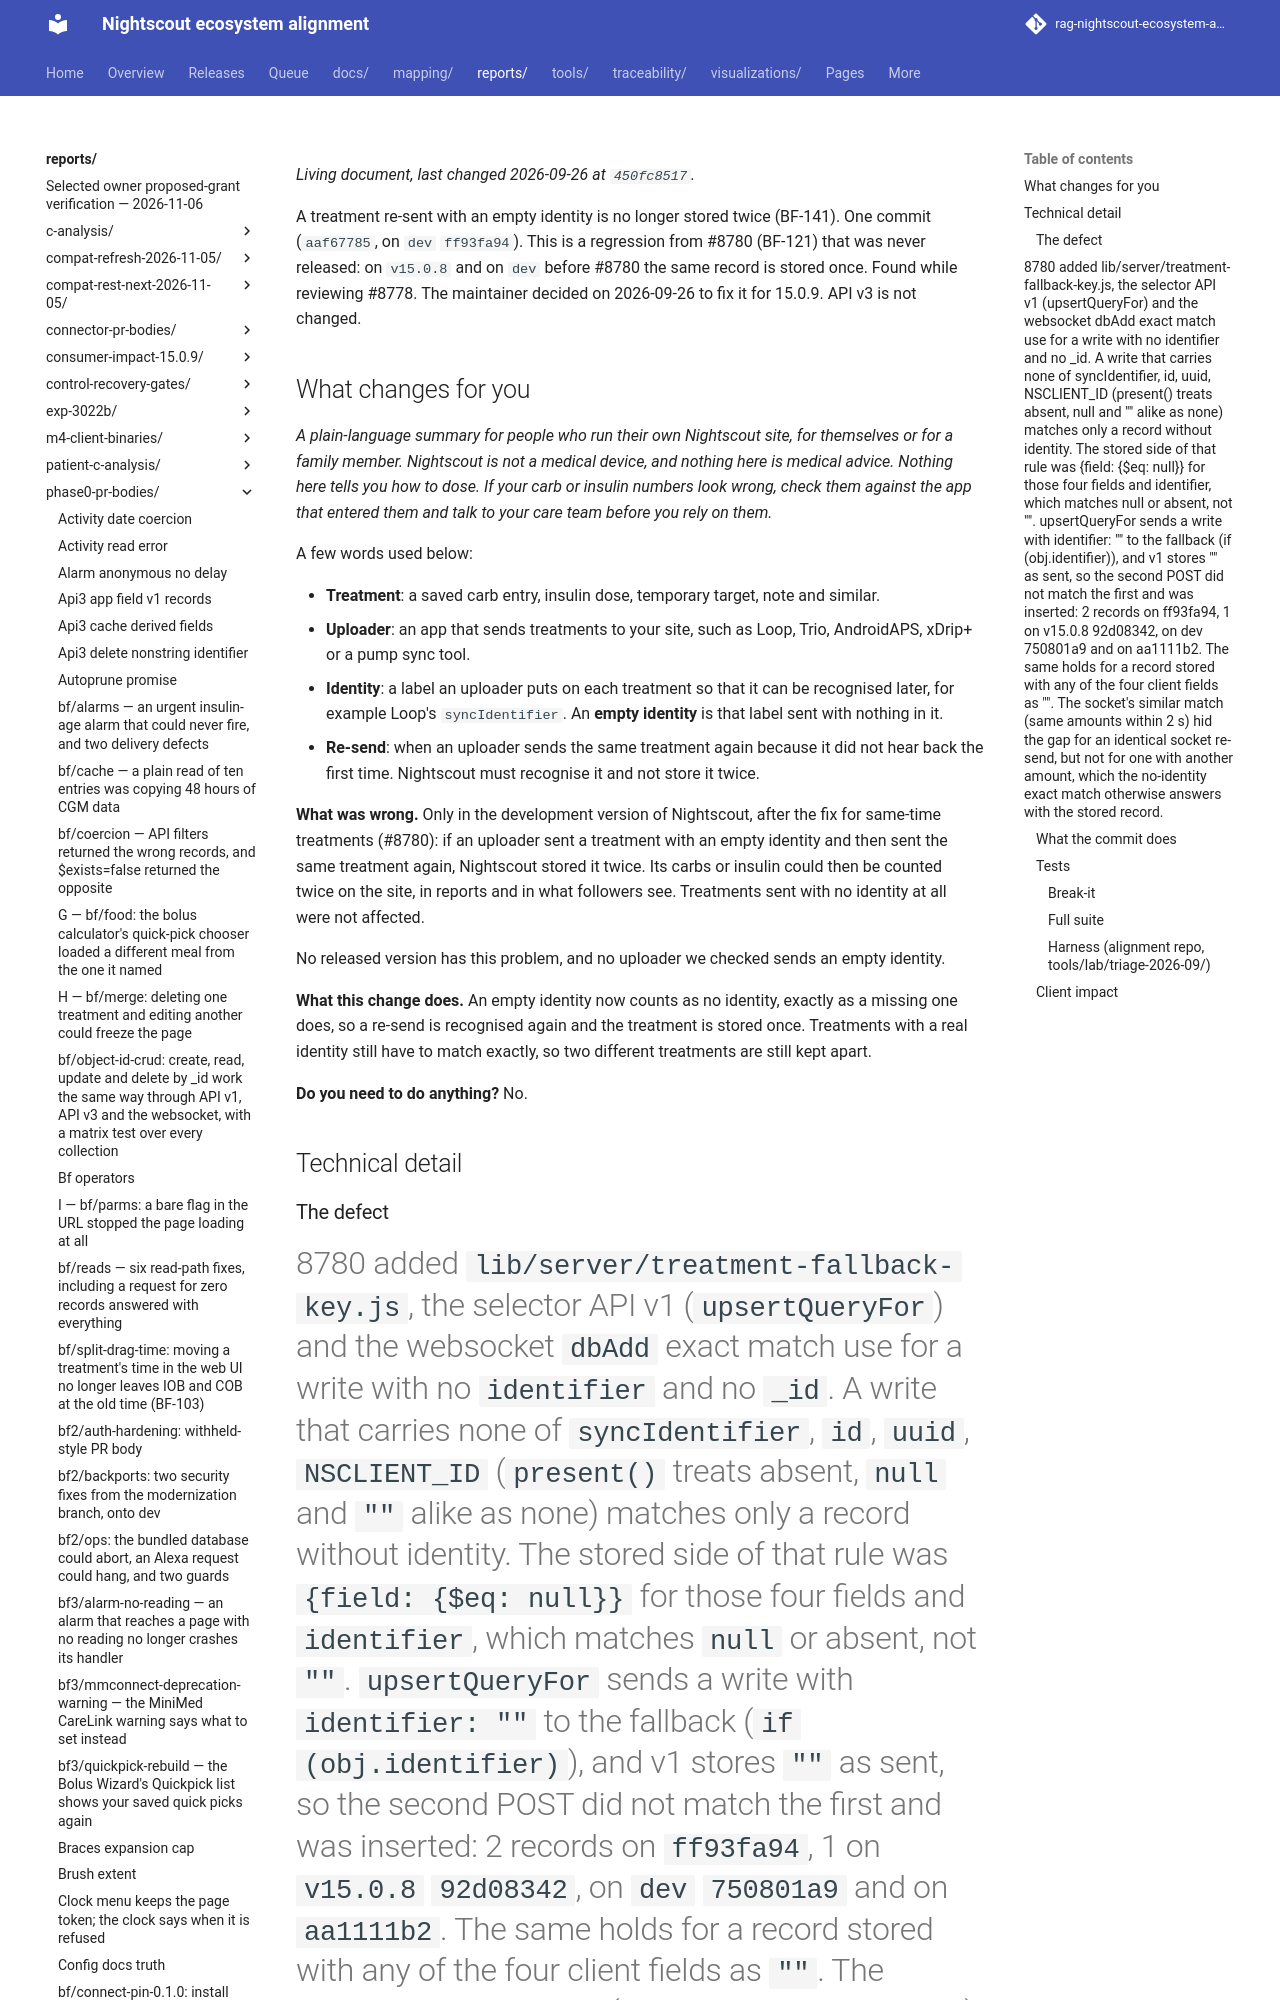

repository: bewest/rag-nightscout-ecosystem-alignment · page: reports/phase0-pr-bodies/fallback-key-empty-identifier.html · generator: mkdocs

<!-- Draft body for branch bf/fallback-key-empty-identifier at aaf67785 (one commit on dev ff93fa94), 2026-09-26. This comment is hidden on GitHub. Not opened; not pushed. -->
A treatment re-sent with an empty identity is no longer stored twice (BF-141). One commit (`aaf67785`, on `dev` `ff93fa94`). This is a regression from #8780 (BF-121) that was never released: on `v15.0.8` and on `dev` before #8780 the same record is stored once. Found while reviewing #8778. The maintainer decided on 2026-09-26 to fix it for 15.0.9. API v3 is not changed.

## What changes for you

*A plain-language summary for people who run their own Nightscout site, for themselves or for a family member. Nightscout is not a medical device, and nothing here is medical advice. Nothing here tells you how to dose. If your carb or insulin numbers look wrong, check them against the app that entered them and talk to your care team before you rely on them.*

A few words used below:

- **Treatment**: a saved carb entry, insulin dose, temporary target, note and similar.
- **Uploader**: an app that sends treatments to your site, such as Loop, Trio, AndroidAPS, xDrip+ or a pump sync tool.
- **Identity**: a label an uploader puts on each treatment so that it can be recognised later, for example Loop's `syncIdentifier`. An **empty identity** is that label sent with nothing in it.
- **Re-send**: when an uploader sends the same treatment again because it did not hear back the first time. Nightscout must recognise it and not store it twice.

**What was wrong.** Only in the development version of Nightscout, after the fix for same-time treatments (#8780): if an uploader sent a treatment with an empty identity and then sent the same treatment again, Nightscout stored it twice. Its carbs or insulin could then be counted twice on the site, in reports and in what followers see. Treatments sent with no identity at all were not affected.

No released version has this problem, and no uploader we checked sends an empty identity.

**What this change does.** An empty identity now counts as no identity, exactly as a missing one does, so a re-send is recognised again and the treatment is stored once. Treatments with a real identity still have to match exactly, so two different treatments are still kept apart.

**Do you need to do anything?** No.

## Technical detail

### The defect

#8780 added `lib/server/treatment-fallback-key.js`, the selector API v1 (`upsertQueryFor`) and the websocket `dbAdd` exact match use for a write with no `identifier` and no `_id`. A write that carries none of `syncIdentifier`, `id`, `uuid`, `NSCLIENT_ID` (`present()` treats absent, `null` and `""` alike as none) matches only a record without identity. The stored side of that rule was `{field: {$eq: null}}` for those four fields and `identifier`, which matches `null` or absent, not `""`. `upsertQueryFor` sends a write with `identifier: ""` to the fallback (`if (obj.identifier)`), and v1 stores `""` as sent, so the second POST did not match the first and was inserted: 2 records on `ff93fa94`, 1 on `v15.0.8` `92d08342`, on `dev` `750801a9` and on `aa1111b2`. The same holds for a record stored with any of the four client fields as `""`. The socket's similar match (same amounts within 2 s) hid the gap for an identical socket re-send, but not for one with another amount, which the no-identity exact match otherwise answers with the stored record.
